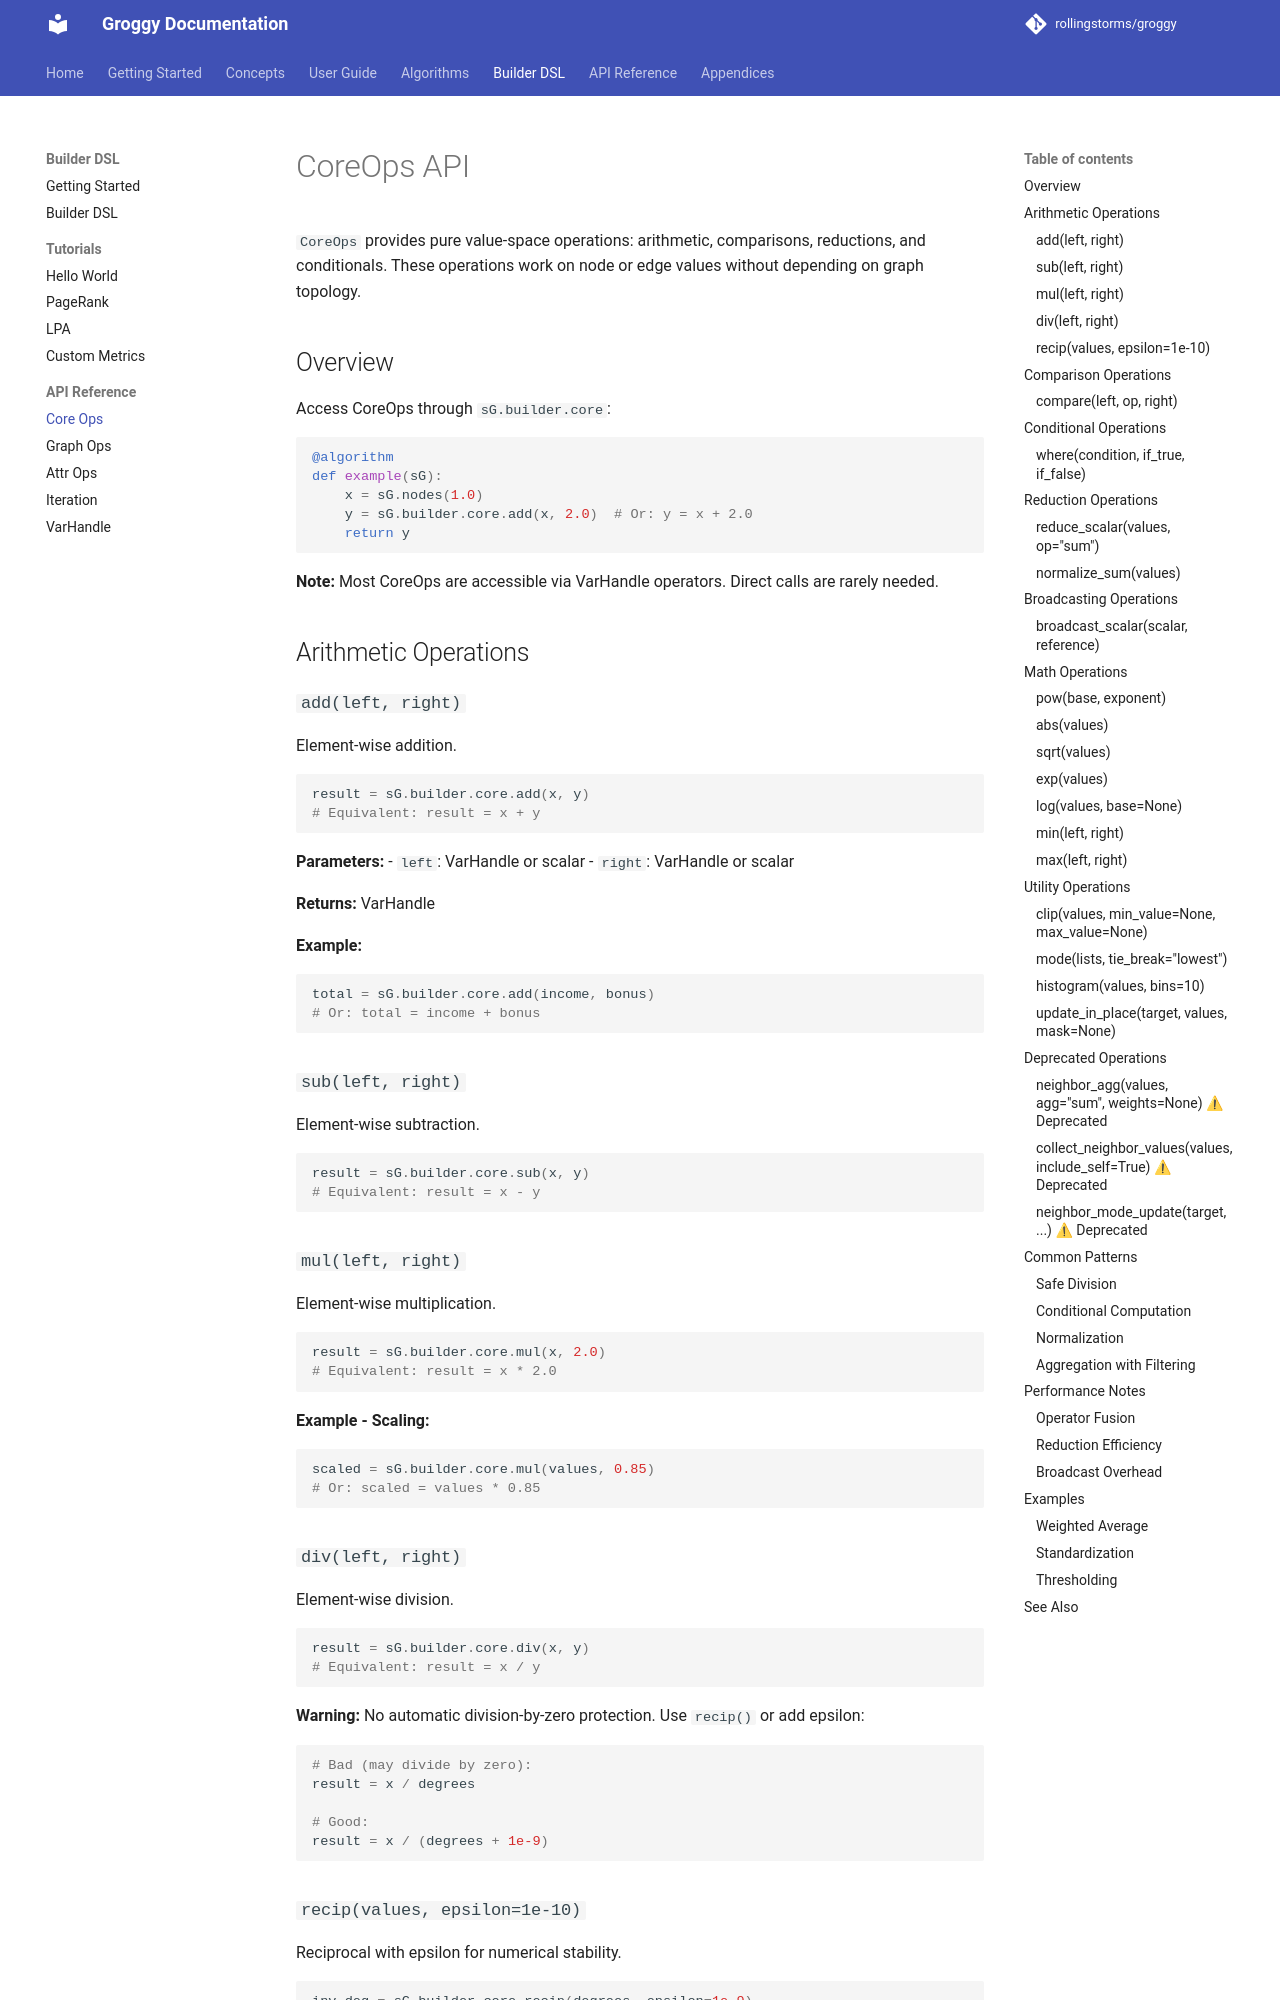

repository: rollingstorms/groggy · page: builder/api/core/index.html · generator: mkdocs

# CoreOps API

`CoreOps` provides pure value-space operations: arithmetic, comparisons, reductions, and conditionals. These operations work on node or edge values without depending on graph topology.

## Overview

Access CoreOps through `sG.builder.core`:

```python
@algorithm
def example(sG):
    x = sG.nodes(1.0)
    y = sG.builder.core.add(x, 2.0)  # Or: y = x + 2.0
    return y
```

**Note:** Most CoreOps are accessible via VarHandle operators. Direct calls are rarely needed.

## Arithmetic Operations

### `add(left, right)`

Element-wise addition.

```python
result = sG.builder.core.add(x, y)
# Equivalent: result = x + y
```

**Parameters:**
- `left`: VarHandle or scalar
- `right`: VarHandle or scalar

**Returns:** VarHandle

**Example:**
```python
total = sG.builder.core.add(income, bonus)
# Or: total = income + bonus
```

### `sub(left, right)`

Element-wise subtraction.

```python
result = sG.builder.core.sub(x, y)
# Equivalent: result = x - y
```

### `mul(left, right)`

Element-wise multiplication.

```python
result = sG.builder.core.mul(x, 2.0)
# Equivalent: result = x * 2.0
```

**Example - Scaling:**
```python
scaled = sG.builder.core.mul(values, 0.85)
# Or: scaled = values * 0.85
```

### `div(left, right)`

Element-wise division.

```python
result = sG.builder.core.div(x, y)
# Equivalent: result = x / y
```

**Warning:** No automatic division-by-zero protection. Use `recip()` or add epsilon:

```python
# Bad (may divide by zero):
result = x / degrees

# Good:
result = x / (degrees + 1e-9)
```

### `recip(values, epsilon=1e-10)`

Reciprocal with epsilon for numerical stability.

```python
inv_deg = sG.builder.core.recip(degrees, epsilon=1e-9)
# Equivalent to: 1.0 / (degrees + 1e-9)
```

**Parameters:**
- `values`: VarHandle
- `epsilon`: Small value to prevent division by zero (default: 1e-10)

**Returns:** VarHandle

**Example - PageRank:**
```python
degrees = ranks.degrees()
inv_deg = sG.builder.core.recip(degrees, epsilon=1e-9)
contrib = ranks * inv_deg
```

## Comparison Operations
